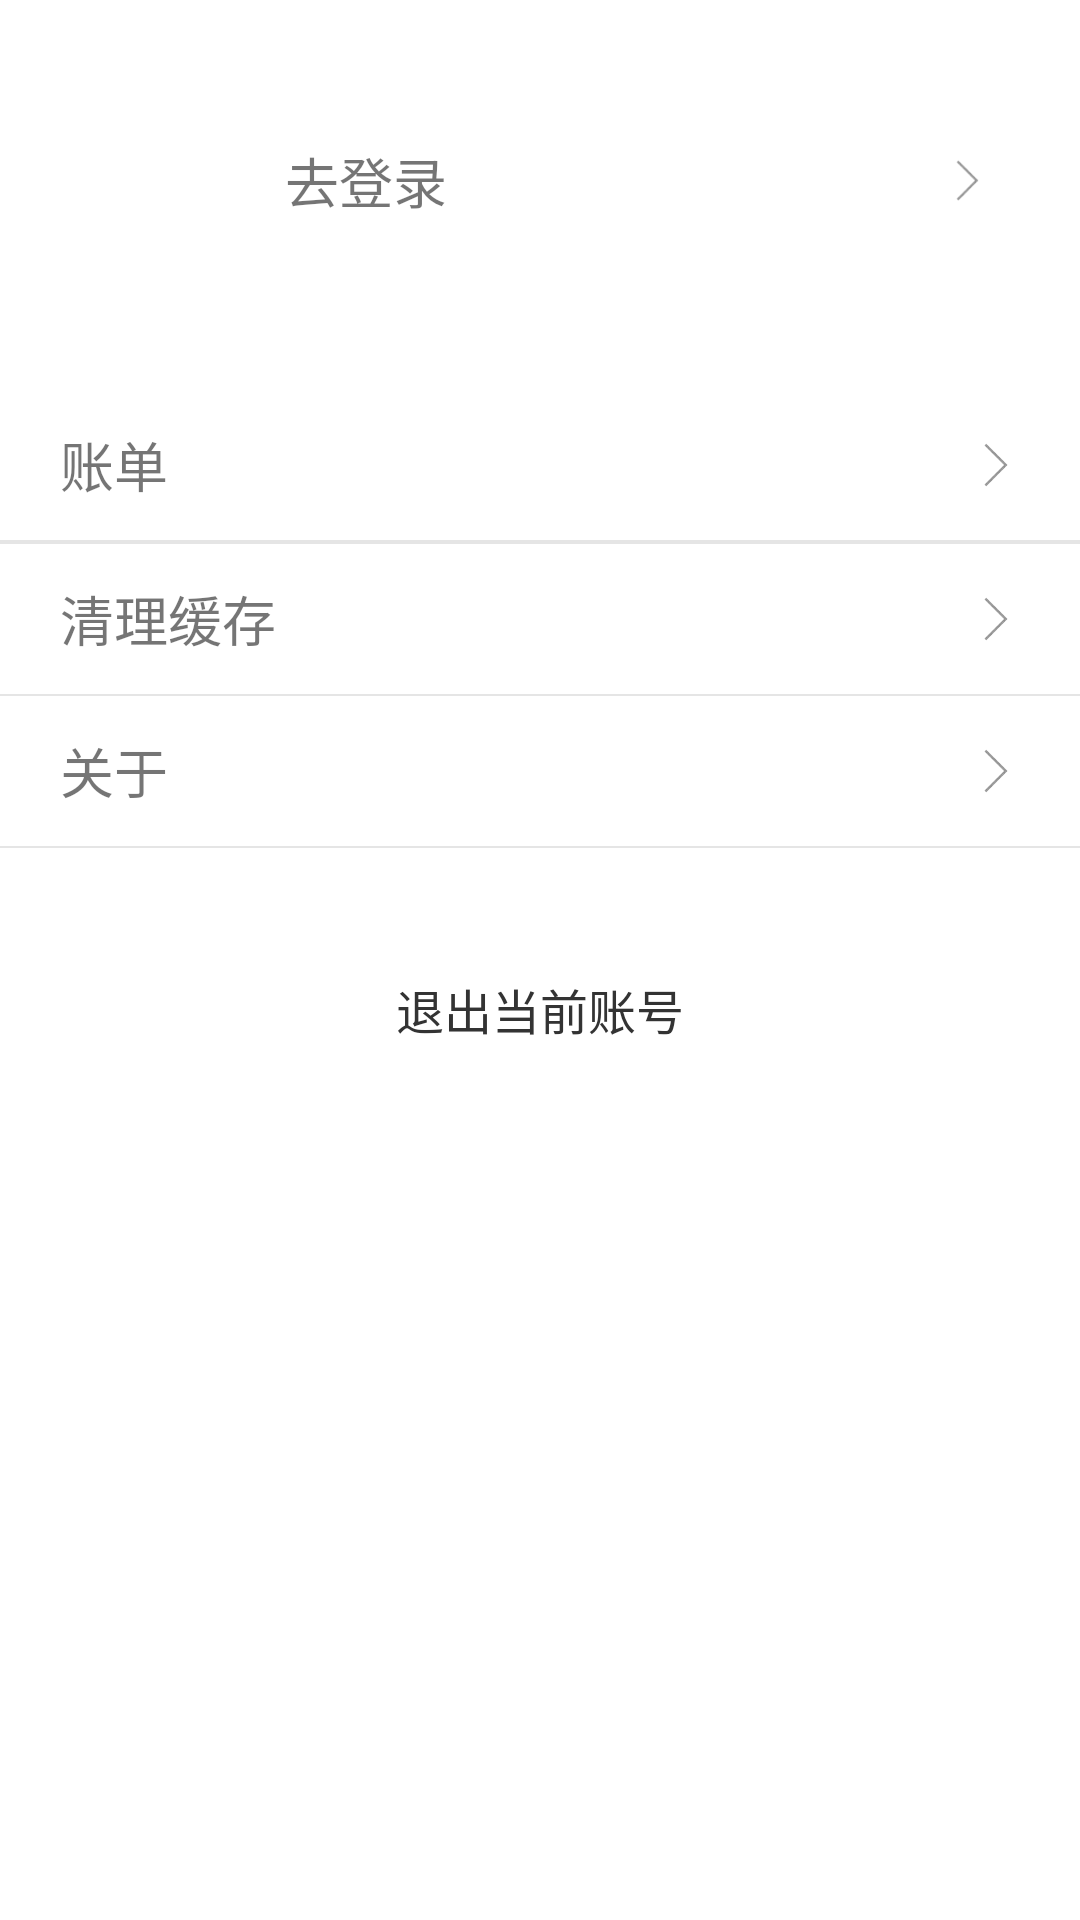

Layout XML and referenced resources for this Android screen:
<!-- AndroidManifest.xml: application theme AppTheme -->
<!-- res/layout/fragment_user.xml -->
<?xml version="1.0" encoding="utf-8"?>
<LinearLayout xmlns:android="http://schemas.android.com/apk/res/android"
    xmlns:app="http://schemas.android.com/apk/res-auto"
    xmlns:tools="http://schemas.android.com/tools"
    android:layout_width="match_parent"
    android:layout_height="match_parent"
    android:background="@color/white"
    android:orientation="vertical"
    android:paddingTop="@dimen/dp_30">

    <androidx.constraintlayout.widget.ConstraintLayout
        android:id="@+id/loginLayout"
        android:layout_width="match_parent"
        android:layout_height="wrap_content"
        android:paddingStart="@dimen/dp_15"
        android:paddingEnd="@dimen/dp_15"
        tools:ignore="MissingConstraints">

        <ImageView
            android:id="@+id/iv_avatar"
            android:layout_width="@dimen/dp_60"
            android:layout_height="@dimen/dp_60"
            android:layout_gravity="center_horizontal"
            android:src="@mipmap/ic_default_avatar"
            app:layout_constraintLeft_toLeftOf="parent" />

        <TextView
            android:id="@+id/name"
            android:layout_width="wrap_content"
            android:layout_height="wrap_content"
            android:layout_marginStart="@dimen/dp_20"
            android:text="去登录"
            android:textSize="@dimen/sp_18"
            app:layout_constraintBottom_toBottomOf="@id/iv_avatar"
            app:layout_constraintLeft_toRightOf="@+id/iv_avatar"
            app:layout_constraintTop_toTopOf="@id/iv_avatar" />

        <ImageView
            android:layout_width="@dimen/dp_15"
            android:layout_height="@dimen/dp_17"
            android:layout_marginStart="@dimen/dp_5"
            android:layout_marginEnd="@dimen/dp_15"
            android:src="@mipmap/right_arrow"
            app:layout_constraintBottom_toBottomOf="parent"
            app:layout_constraintRight_toRightOf="parent"
            app:layout_constraintTop_toTopOf="parent" />

    </androidx.constraintlayout.widget.ConstraintLayout>

    <FrameLayout
        android:id="@+id/statistics"
        android:layout_width="match_parent"
        android:layout_height="wrap_content"
        android:layout_marginTop="@dimen/dp_40">

        <TextView
            android:layout_width="match_parent"
            android:layout_height="@dimen/dp_50"
            android:gravity="center_vertical"
            android:paddingStart="@dimen/dp_20"
            android:text="账单"
            android:textSize="@dimen/sp_18" />

        <ImageView
            android:layout_width="wrap_content"
            android:layout_height="wrap_content"
            android:layout_gravity="right|center_vertical"
            android:layout_marginEnd="@dimen/dp_20"
            android:src="@mipmap/right_arrow" />

    </FrameLayout>

    <View
        android:layout_width="fill_parent"
        android:layout_height="@dimen/me_divider_h"
        android:background="@color/grey_divider" />


    <View
        android:layout_width="fill_parent"
        android:layout_height="@dimen/me_divider_h"
        android:background="@color/grey_divider" />

    <FrameLayout
        android:id="@+id/clearCache"
        android:layout_width="match_parent"
        android:layout_height="wrap_content">

        <TextView
            android:layout_width="match_parent"
            android:layout_height="@dimen/dp_50"
            android:gravity="center_vertical"
            android:paddingStart="@dimen/dp_20"
            android:text="清理缓存"
            android:textSize="@dimen/sp_18" />

        <ImageView
            android:layout_width="wrap_content"
            android:layout_height="wrap_content"
            android:layout_gravity="right|center_vertical"
            android:layout_marginEnd="@dimen/dp_20"
            android:src="@mipmap/right_arrow" />

    </FrameLayout>

    <View
        android:layout_width="fill_parent"
        android:layout_height="@dimen/me_divider_h"
        android:layout_alignParentBottom="true"
        android:background="@color/grey_divider" />


    <FrameLayout
        android:id="@+id/aboutUs"
        android:layout_width="match_parent"
        android:layout_height="wrap_content">

        <TextView
            android:layout_width="match_parent"
            android:layout_height="@dimen/dp_50"
            android:gravity="center_vertical"
            android:paddingStart="@dimen/dp_20"
            android:text="关于"
            android:textSize="@dimen/sp_18" />

        <ImageView
            android:layout_width="wrap_content"
            android:layout_height="wrap_content"
            android:layout_gravity="right|center_vertical"
            android:layout_marginEnd="@dimen/dp_20"
            android:src="@mipmap/right_arrow" />

    </FrameLayout>

    <View
        android:layout_width="fill_parent"
        android:layout_height="@dimen/me_divider_h"
        android:layout_alignParentBottom="true"
        android:background="@color/grey_divider" />


    <TextView
        android:id="@+id/logout"
        android:layout_width="wrap_content"
        android:layout_height="wrap_content"
        android:layout_gravity="center_horizontal"
        android:layout_marginTop="@dimen/dp_30"
        android:layout_marginBottom="@dimen/dp_50"
        android:gravity="center"
        android:paddingStart="@dimen/dp_26"
        android:paddingTop="@dimen/dp_12"
        android:paddingEnd="@dimen/dp_26"
        android:paddingBottom="@dimen/dp_12"
        android:text="退出当前账号"
        android:textColor="#ff333333"
        android:textSize="@dimen/sp_16" />
</LinearLayout>
<!-- resources referenced by this layout -->
<resources>
  <color name="grey_divider">#E5E5E5</color>
  <color name="white">#FFFFFFFF</color>
  <dimen name="dp_12">12dp</dimen>
  <dimen name="dp_15">15dp</dimen>
  <dimen name="dp_17">17dp</dimen>
  <dimen name="dp_20">20dp</dimen>
  <dimen name="dp_26">26dp</dimen>
  <dimen name="dp_30">30dp</dimen>
  <dimen name="dp_40">40dp</dimen>
  <dimen name="dp_5">5dp</dimen>
  <dimen name="dp_50">50dp</dimen>
  <dimen name="dp_60">60dp</dimen>
  <dimen name="me_divider_h">0.5dip</dimen>
  <dimen name="sp_16">16sp</dimen>
  <dimen name="sp_18">18sp</dimen>
  <!-- mipmap right_arrow: webp bitmap (mipmap-xxhdpi, 378 bytes) -->
  <style name="AppTheme" parent="AppBaseTheme">
          <item name="android:launchMode">standard</item>
          <item name="android:screenOrientation">portrait</item>
          <item name="android:configChanges">orientation|screenSize|keyboardHidden</item>
          <item name="android:windowDisablePreview">true</item>
      </style>
  <style name="AppBaseTheme" parent="Theme.AppCompat.Light.NoActionBar">
          
          <item name="colorPrimary">@color/common_color</item>
          <item name="colorPrimaryVariant">@color/common_color</item>
          <item name="colorOnPrimary">@color/common_color</item>
          
          <item name="colorSecondary">@color/common_color</item>
          <item name="colorSecondaryVariant">@color/common_color</item>
          
          <item name="android:statusBarColor">?attr/colorPrimaryVariant</item>
          <item name="windowActionBar">false</item>
          <item name="windowNoTitle">true</item>
          <item name="android:windowLightStatusBar" tools:targetApi="m">true</item>
          
      </style>
  <color name="common_color">#FFDA44</color>
</resources>
